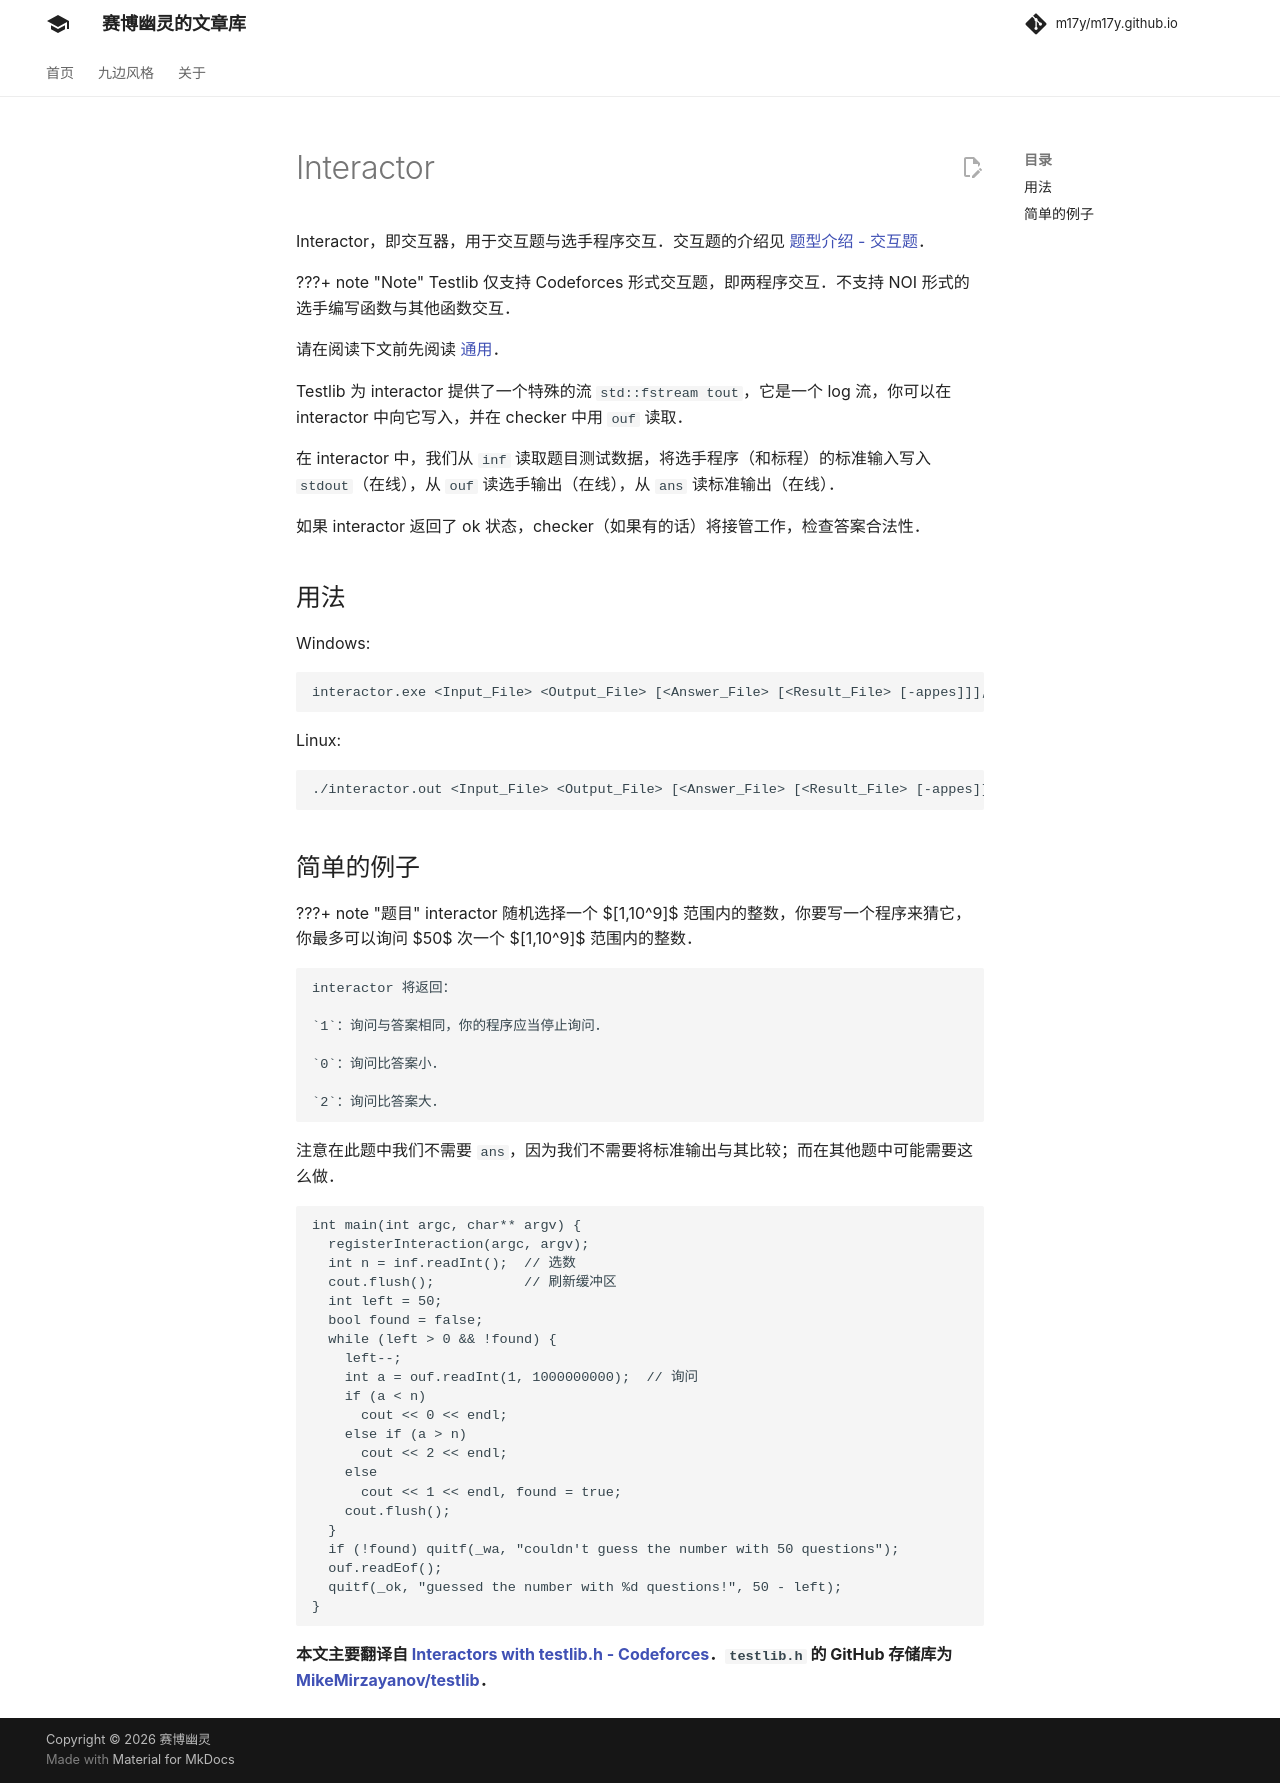

repository: m17y/m17y.github.io · page: tools/testlib/interactor/index.html · generator: mkdocs

Interactor，即交互器，用于交互题与选手程序交互。交互题的介绍见 [题型介绍 - 交互题](../../contest/problems.md#)。

???+ note
    Testlib 仅支持 Codeforces 形式交互题，即两程序交互。不支持 NOI 形式的选手编写函数与其他函数交互。

请在阅读下文前先阅读 [通用](./general.md)。

Testlib 为 interactor 提供了一个特殊的流 `std::fstream tout`，它是一个 log 流，你可以在 interactor 中向它写入，并在 checker 中用 `ouf` 读取。

在 interactor 中，我们从 `inf` 读取题目测试数据，将选手程序（和标程）的标准输入写入 `stdout`（在线），从 `ouf` 读选手输出（在线），从 `ans` 读标准输出（在线）。

如果 interactor 返回了 ok 状态，checker（如果有的话）将接管工作，检查答案合法性。

## 用法

Windows:

```bat
interactor.exe <Input_File> <Output_File> [<Answer_File> [<Result_File> [-appes]]],
```

Linux:

```bash
./interactor.out <Input_File> <Output_File> [<Answer_File> [<Result_File> [-appes]]],
```

## 简单的例子

???+ note 题目
    interactor 随机选择一个 $[1,10^9]$ 范围内的整数，你要写一个程序来猜它，你最多可以询问 $50$ 次一个 $[1,10^9]$ 范围内的整数。
    
    interactor 将返回：
    
    `1`：询问与答案相同，你的程序应当停止询问。
    
    `0`：询问比答案小。
    
    `2`：询问比答案大。

注意在此题中我们不需要 `ans`，因为我们不需要将标准输出与其比较；而在其他题中可能需要这么做。

```cpp
int main(int argc, char** argv) {
  registerInteraction(argc, argv);
  int n = inf.readInt();  // 选数
  cout.flush();           // 刷新缓冲区
  int left = 50;
  bool found = false;
  while (left > 0 && !found) {
    left--;
    int a = ouf.readInt(1, 1000000000);  // 询问
    if (a < n)
      cout << 0 << endl;
    else if (a > n)
      cout << 2 << endl;
    else
      cout << 1 << endl, found = true;
    cout.flush();
  }
  if (!found) quitf(_wa, "couldn't guess the number with 50 questions");
  ouf.readEof();
  quitf(_ok, "guessed the number with %d questions!", 50 - left);
}
```

**本文主要翻译自 [Interactors with testlib.h - Codeforces](https://codeforces.com/blog/entry/18455)。`testlib.h` 的 GitHub 存储库为 [MikeMirzayanov/testlib](https://github.com/MikeMirzayanov/testlib)。**
